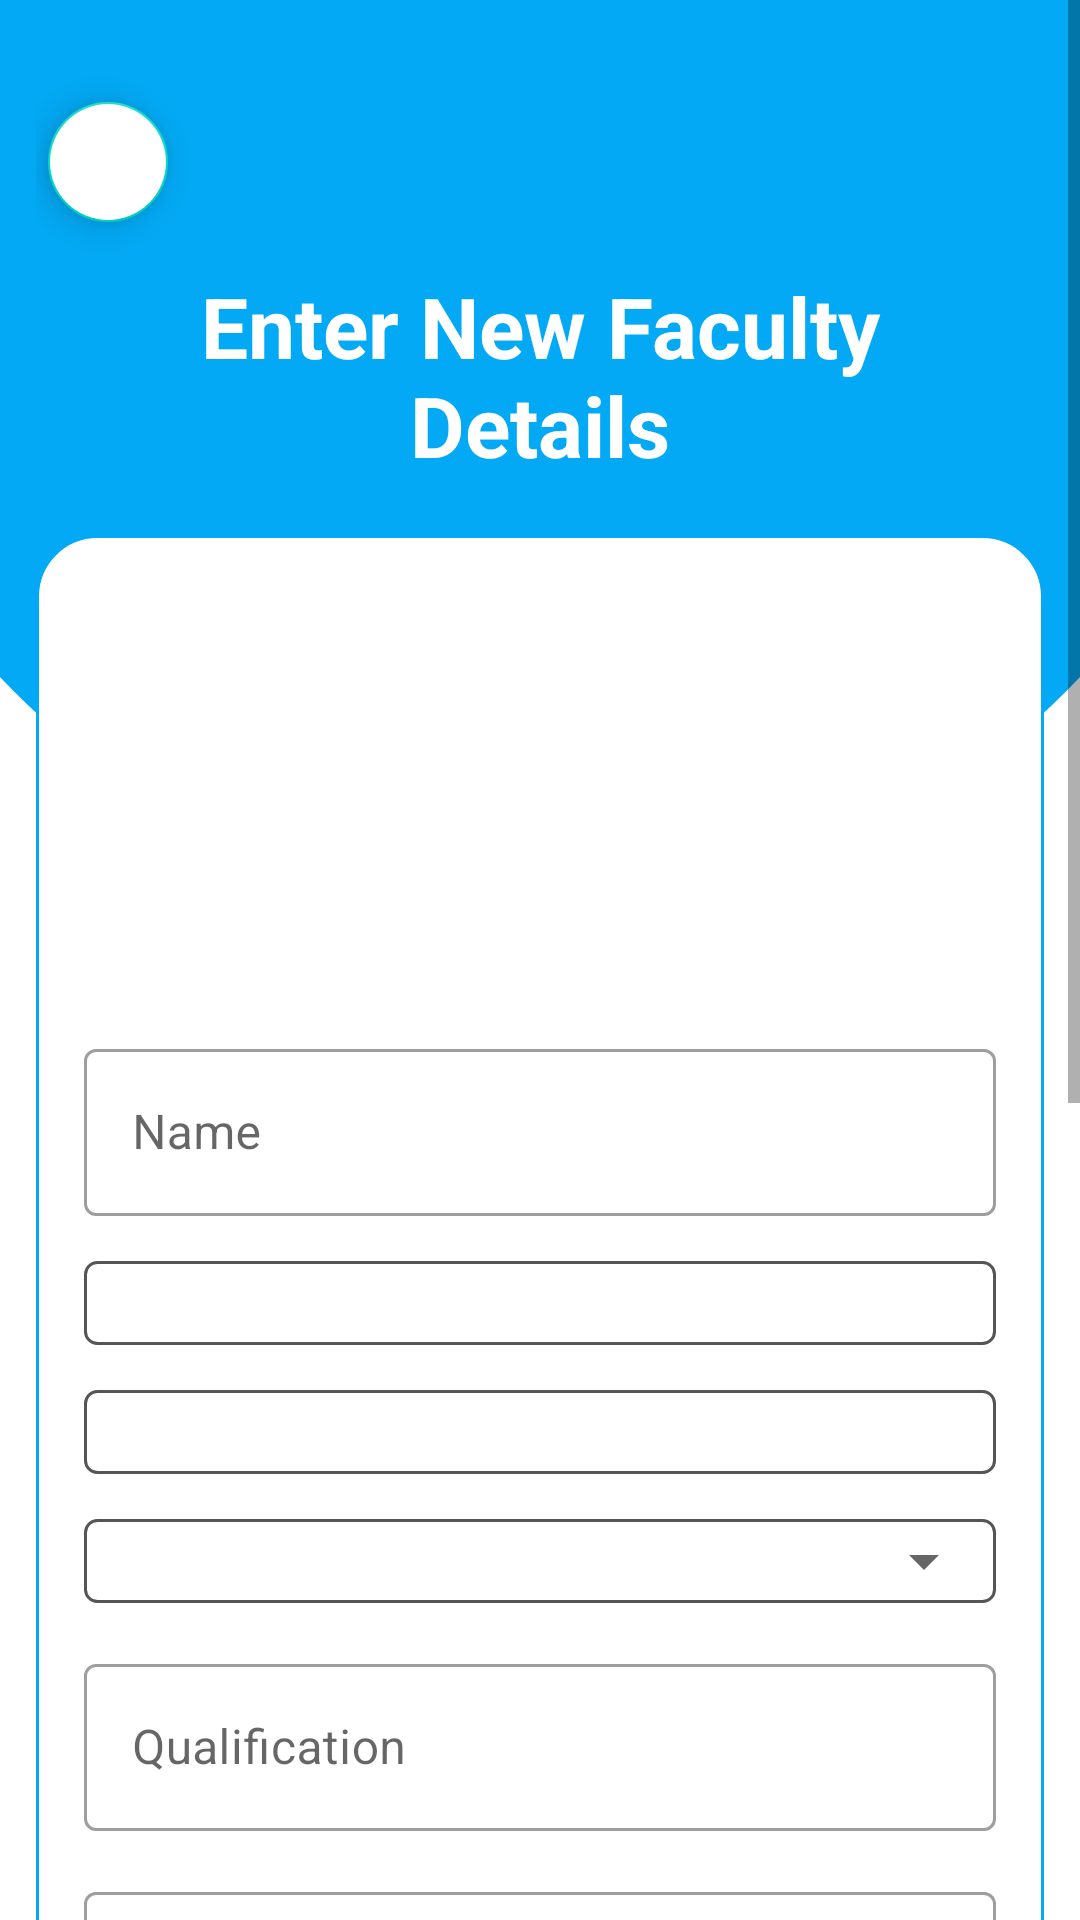

Here is an Android app screen rendered from its layout file. Give the layout XML and the strings, colors and styles it references.
<!-- AndroidManifest.xml: application theme Theme.SparrowCampus -->
<!-- res/layout/activity_new_faculty.xml -->
<?xml version="1.0" encoding="utf-8"?>
<androidx.constraintlayout.widget.ConstraintLayout xmlns:android="http://schemas.android.com/apk/res/android"
    xmlns:app="http://schemas.android.com/apk/res-auto"
    xmlns:tools="http://schemas.android.com/tools"
    android:id="@+id/newFacultyPage"
    android:background="@drawable/bg_inverse_round"
    android:layout_width="match_parent"
    android:layout_height="match_parent"
    tools:context=".NewFaculty">

    <ScrollView
        android:layout_width="match_parent"
        android:layout_height="match_parent">

        <LinearLayout
            android:padding="12dp"
            android:layout_width="match_parent"
            android:layout_height="match_parent"
            android:orientation="vertical">


            <com.google.android.material.floatingactionbutton.FloatingActionButton
                android:layout_width="wrap_content"
                android:layout_height="wrap_content"
                app:fabSize="mini"
                android:id="@+id/backButton"
                android:layout_marginTop="18dp"
                android:backgroundTint="@color/white"
                android:src="@drawable/baseline_arrow_back_24"/>


            <TextView
                android:layout_width="250dp"
                android:gravity="center"
                android:layout_gravity="center"
                android:layout_height="wrap_content"
                android:layout_marginBottom="18dp"
                android:layout_marginTop="12dp"
                android:text="Enter New Faculty Details"
                android:textColor="@color/white"
                android:textSize="28sp"
                android:textStyle="bold" />


            <LinearLayout
                android:layout_width="match_parent"
                android:orientation="vertical"
                android:background="@drawable/white_bg"
                android:padding="16dp"
                android:layout_height="wrap_content">

                <ImageView
                    android:layout_width="match_parent"
                    android:layout_height="100dp"
                    android:src="@drawable/upload"
                    android:id="@+id/uploadImage"
                    android:layout_marginTop="20dp"
                    android:scaleType="fitCenter"/>

                <com.google.android.material.textfield.TextInputLayout
                    android:id="@+id/textInputLayout1"
                    style="@style/Widget.MaterialComponents.TextInputLayout.OutlinedBox"
                    android:layout_width="match_parent"
                    android:layout_height="wrap_content"
                    android:layout_marginTop="30dp">

                    <com.google.android.material.textfield.TextInputEditText
                        android:id="@+id/fullName"
                        android:layout_width="match_parent"
                        android:layout_height="wrap_content"
                        android:hint="Name"
                        android:inputType="text" />

                </com.google.android.material.textfield.TextInputLayout>

                <com.google.android.material.textfield.TextInputLayout
                    android:id="@+id/textInputLayout9"
                    style="@style/Widget.MaterialComponents.TextInputLayout.OutlinedBox"
                    android:layout_width="match_parent"
                    android:layout_height="wrap_content"
                    android:layout_marginTop="15dp">

                    <Spinner
                        android:id="@+id/my_spinner"
                        style="@style/Widget.MaterialComponents.TextInputLayout.OutlinedBox"
                        android:layout_width="match_parent"
                        android:layout_height="wrap_content"
                        android:background="@drawable/spinner_border"
                        android:padding="14dp"/>

                </com.google.android.material.textfield.TextInputLayout>

                <com.google.android.material.textfield.TextInputLayout
                    android:id="@+id/textInputLayout15"
                    style="@style/Widget.MaterialComponents.TextInputLayout.OutlinedBox"
                    android:layout_width="match_parent"
                    android:layout_height="wrap_content"
                    android:layout_marginTop="15dp">

                    <Spinner
                        android:id="@+id/cat"
                        style="@style/Widget.MaterialComponents.TextInputLayout.OutlinedBox"
                        android:layout_width="match_parent"
                        android:layout_height="wrap_content"
                        android:background="@drawable/spinner_border"
                        android:padding="14dp"/>

                </com.google.android.material.textfield.TextInputLayout>


                <com.google.android.material.textfield.TextInputLayout
                    android:id="@+id/textInputLayout2"
                    style="@style/Widget.MaterialComponents.TextInputLayout.OutlinedBox"
                    android:layout_width="match_parent"
                    android:layout_height="wrap_content"
                    android:background="@drawable/spinner_border"
                    android:layout_marginTop="15dp">

                    <Spinner
                        android:id="@+id/des"
                        style="@style/Widget.MaterialComponents.TextInputLayout.OutlinedBox"
                        android:layout_width="match_parent"
                        android:layout_height="wrap_content"
                        android:padding="14dp"/>

                </com.google.android.material.textfield.TextInputLayout>
                <com.google.android.material.textfield.TextInputLayout
                    android:id="@+id/textInputLayout3"
                    style="@style/Widget.MaterialComponents.TextInputLayout.OutlinedBox"
                    android:layout_width="match_parent"
                    android:layout_height="wrap_content"
                    android:layout_marginTop="15dp">

                    <com.google.android.material.textfield.TextInputEditText
                        android:id="@+id/qual"
                        android:layout_width="match_parent"
                        android:layout_height="wrap_content"
                        android:hint="Qualification"
                        android:inputType="text" />

                </com.google.android.material.textfield.TextInputLayout>
                <com.google.android.material.textfield.TextInputLayout
                    android:id="@+id/textInputLayout4"
                    style="@style/Widget.MaterialComponents.TextInputLayout.OutlinedBox"
                    android:layout_width="match_parent"
                    android:layout_height="wrap_content"
                    android:layout_marginTop="15dp">

                    <com.google.android.material.textfield.TextInputEditText
                        android:id="@+id/email"
                        android:layout_width="match_parent"
                        android:layout_height="wrap_content"
                        android:hint="Email"
                        android:inputType="textEmailAddress" />

                </com.google.android.material.textfield.TextInputLayout>
                <com.google.android.material.textfield.TextInputLayout
                    android:id="@+id/textInputLayout5"
                    style="@style/Widget.MaterialComponents.TextInputLayout.OutlinedBox"
                    android:layout_width="match_parent"
                    android:layout_height="wrap_content"
                    android:layout_marginTop="15dp">

                    <com.google.android.material.textfield.TextInputEditText
                        android:id="@+id/exp"
                        android:layout_width="match_parent"
                        android:layout_height="wrap_content"
                        android:hint="Experience"
                        android:inputType="text" />

                </com.google.android.material.textfield.TextInputLayout>
                <com.google.android.material.textfield.TextInputLayout
                    android:id="@+id/textInputLayout6"
                    style="@style/Widget.MaterialComponents.TextInputLayout.OutlinedBox"
                    android:layout_width="match_parent"
                    android:layout_height="wrap_content"
                    android:layout_marginTop="15dp">

                    <com.google.android.material.textfield.TextInputEditText
                        android:id="@+id/phone"
                        android:layout_width="match_parent"
                        android:layout_height="wrap_content"
                        android:hint="Phone Number"
                        android:inputType="number|phone" />

                </com.google.android.material.textfield.TextInputLayout>
                <com.google.android.material.textfield.TextInputLayout
                    android:id="@+id/textInputLayout7"
                    style="@style/Widget.MaterialComponents.TextInputLayout.OutlinedBox"
                    android:layout_width="match_parent"
                    android:layout_height="wrap_content"
                    android:layout_marginTop="15dp">

                    <com.google.android.material.textfield.TextInputEditText
                        android:id="@+id/special"
                        android:layout_width="match_parent"
                        android:layout_height="wrap_content"
                        android:hint="Specialization"
                        android:inputType="text" />

                </com.google.android.material.textfield.TextInputLayout>
                <com.google.android.material.textfield.TextInputLayout
                    android:id="@+id/textInputLayout8"
                    style="@style/Widget.MaterialComponents.TextInputLayout.OutlinedBox"
                    android:layout_width="match_parent"
                    android:layout_height="wrap_content"
                    android:layout_marginTop="15dp">

                    <com.google.android.material.textfield.TextInputEditText
                        android:id="@+id/address"
                        android:layout_width="match_parent"
                        android:layout_height="wrap_content"
                        android:hint="Address"
                        android:inputType="text" />

                </com.google.android.material.textfield.TextInputLayout>

                <Button
                    android:layout_width="match_parent"
                    android:background="@drawable/rounded_bg"
                    android:text="Submit"
                    android:id="@+id/addFaculty"
                    android:layout_marginTop="24dp"
                    android:textSize="18sp"
                    android:textColor="@color/white"
                    android:textStyle="bold"
                    android:layout_marginBottom="24dp"
                    android:layout_height="wrap_content"/>

            </LinearLayout>
        </LinearLayout>

    </ScrollView>

</androidx.constraintlayout.widget.ConstraintLayout>
<!-- resources referenced by this layout -->
<resources>
  <color name="white">#FFFFFFFF</color>
  <!-- drawable bg_inverse_round: png bitmap (drawable, 21015 bytes) -->
  <!-- drawable rounded_bg (drawable) -->
  <?xml version="1.0" encoding="utf-8"?>
  <shape android:shape="rectangle" xmlns:android="http://schemas.android.com/apk/res/android">
      <solid android:color="@color/white"/>
      <corners android:radius="500dp"/>
  </shape>
  <!-- drawable spinner_border (drawable) -->
  <layer-list xmlns:android="http://schemas.android.com/apk/res/android">
      
      <item>
          <shape android:shape="rectangle">
              <solid android:color="@android:color/white" />
          </shape>
      </item>
  
      
      <item>
          <shape android:shape="rectangle">
              <stroke
                  android:width="1dp"
                  android:color="#555" />
              <corners android:radius="4dp" />
          </shape>
      </item>
  </layer-list>
  <!-- drawable white_bg (drawable) -->
  <?xml version="1.0" encoding="utf-8"?>
  <selector xmlns:android="http://schemas.android.com/apk/res/android">
  
      <item>
          <shape android:shape="rectangle">
              <solid android:color="@color/white"/>
              <corners android:radius="20dp"/>
              <stroke android:width="1dp" android:color="@color/blue"/>
          </shape>
      </item>
  </selector>
  <style name="Theme.SparrowCampus" parent="Theme.MaterialComponents.DayNight.NoActionBar">
          
          <item name="colorPrimary">@color/blue</item>
          <item name="colorPrimaryVariant">@color/blue</item>
          <item name="colorOnPrimary">@color/black</item>
          <item name="colorSecondary">@color/teal_200</item>
          <item name="colorSecondaryVariant">@color/teal_200</item>
          <item name="colorOnSecondary">@color/black</item>
          <item name="android:statusBarColor">?attr/colorPrimaryVariant</item>
          
      </style>
  <color name="blue">#03a9f4</color>
  <color name="black">#FF000000</color>
  <color name="teal_200">#ff03dac5</color>
</resources>
